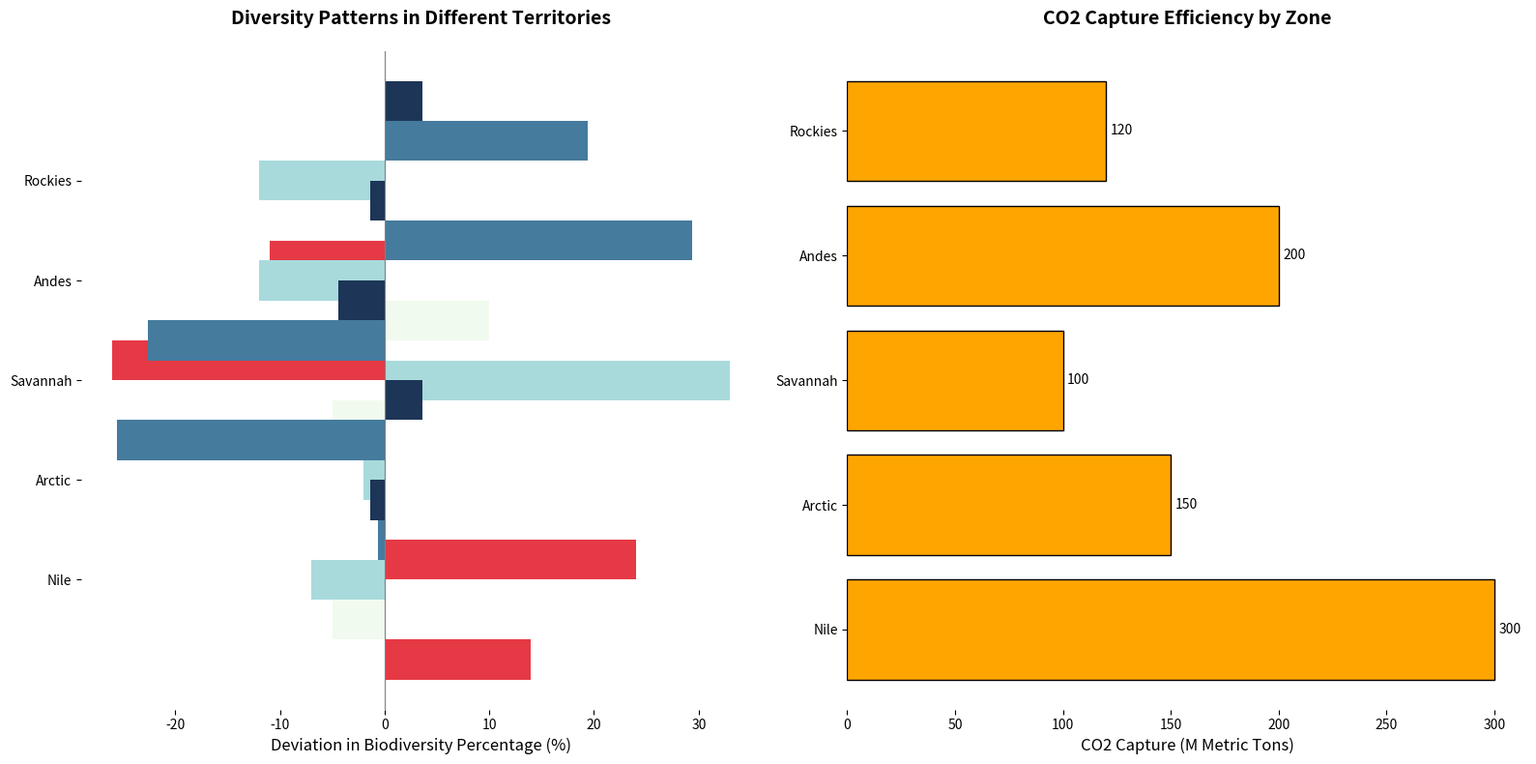

Generate this figure with matplotlib:
import matplotlib.pyplot as plt
import numpy as np

# Data (Gobi Desert is removed)
regions = ['Nile', 'Arctic', 'Savannah', 'Andes', 'Rockies']
species = ['Bush', 'Herb', 'Vine', 'Epiphyte', 'Lichen']
species_distribution = [
    [50, 5, 10, 30, 5],   
    [60, 10, 15, 5, 10],   
    [35, 5, 50, 8, 2],     
    [10, 20, 5, 60, 5],    
    [25, 10, 5, 50, 10]    
]

carbon_sequestration = [300, 150, 100, 200, 120]

colors = ['#E63946', '#F1FAEE', '#A8DADC', '#457B9D', '#1D3557']

fig, (ax1, ax2) = plt.subplots(1, 2, figsize=(16, 8))
bar_width = 0.4
sequence_ids = np.arange(len(regions))

# Diverging bar chart for species distribution
for i, specie in enumerate(species):
    currentSpeciesDistribution = np.array([dist[i] for dist in species_distribution])
    positive_values = currentSpeciesDistribution - currentSpeciesDistribution.mean()
    ax1.barh(sequence_ids + i * bar_width, positive_values, bar_width, color=colors[i])

ax1.axvline(x=0, color='grey', linewidth=0.8)
ax1.set_xlabel('Deviation in Biodiversity Percentage (%)', fontsize=12)
ax1.set_title('Diversity Patterns in Different Territories', fontsize=14, fontweight='bold', pad=20)
ax1.set_yticks(sequence_ids + bar_width * 2)
ax1.set_yticklabels(regions)
ax1.spines['top'].set_visible(False)
ax1.spines['right'].set_visible(False)
ax1.spines['left'].set_visible(False)
ax1.spines['bottom'].set_visible(False)

# Bar chart for carbon sequestration
bars = ax2.barh(regions, carbon_sequestration, color='orange', edgecolor='black')

ax2.set_xlabel('CO2 Capture (M Metric Tons)', fontsize=12)
ax2.set_title('CO2 Capture Efficiency by Zone', fontsize=14, fontweight='bold', pad=20)
ax2.spines['top'].set_visible(False)
ax2.spines['right'].set_visible(False)
ax2.spines['left'].set_visible(False)
ax2.spines['bottom'].set_visible(False)

for bar in bars:
    width = bar.get_width()
    ax2.annotate(f'{width}', 
                 xy=(width, bar.get_y() + bar.get_height()/2), 
                 xytext=(3, 0), 
                 textcoords='offset points', 
                 ha='left', va='center', fontsize=10)

plt.tight_layout()
plt.show()
